Image classification data set "dataset_split" (FerdyOktavian/klasifikasi_sawit_efficientNetV2 on GitHub). Class labels (3): belum masak, masak, terlalu masak.

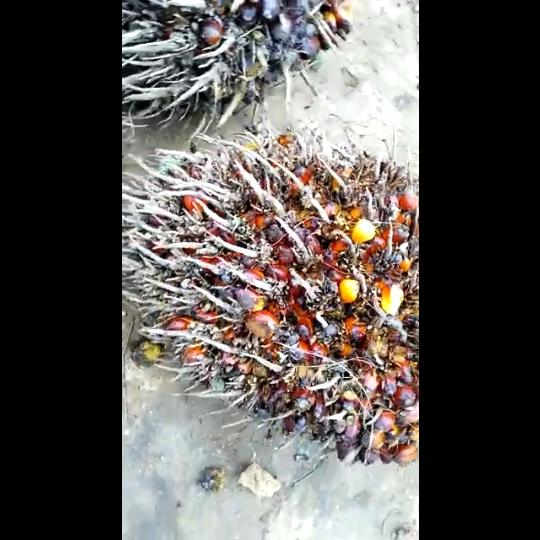
Label: terlalu masak

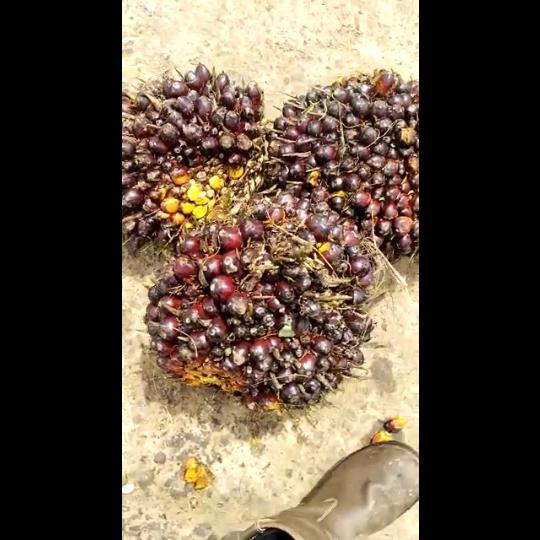
Label: belum masak

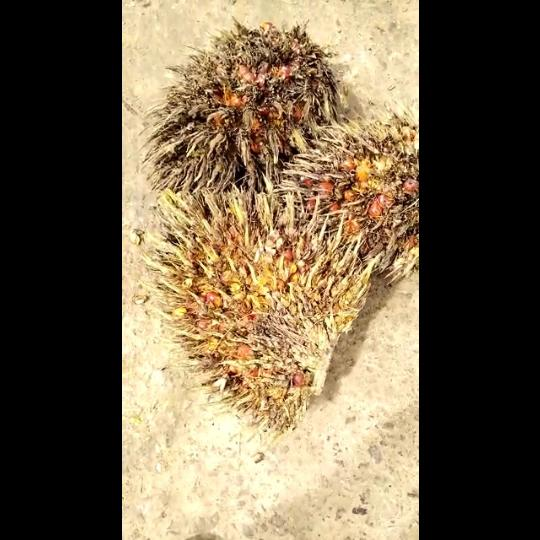
Label: terlalu masak

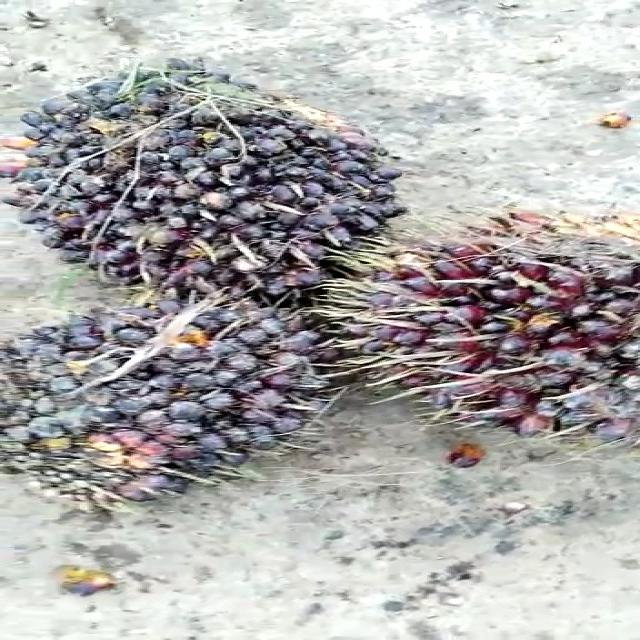
Label: belum masak

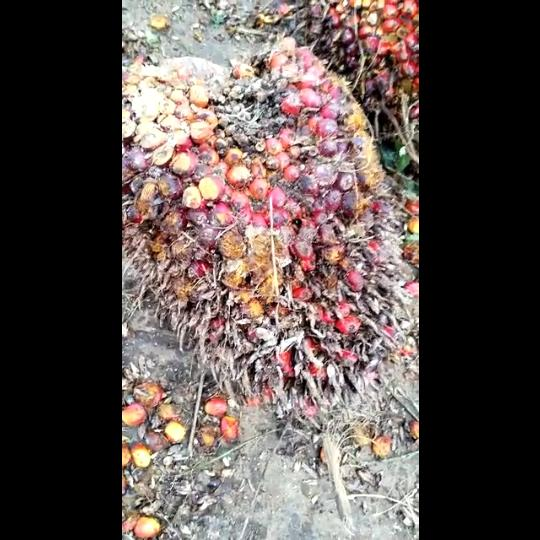
Label: masak

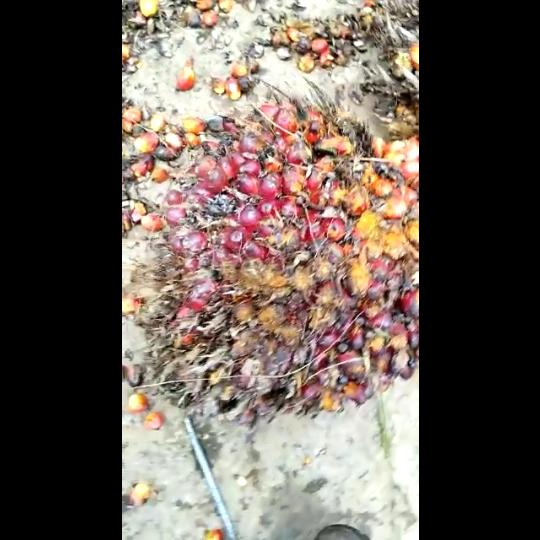
Label: masak
